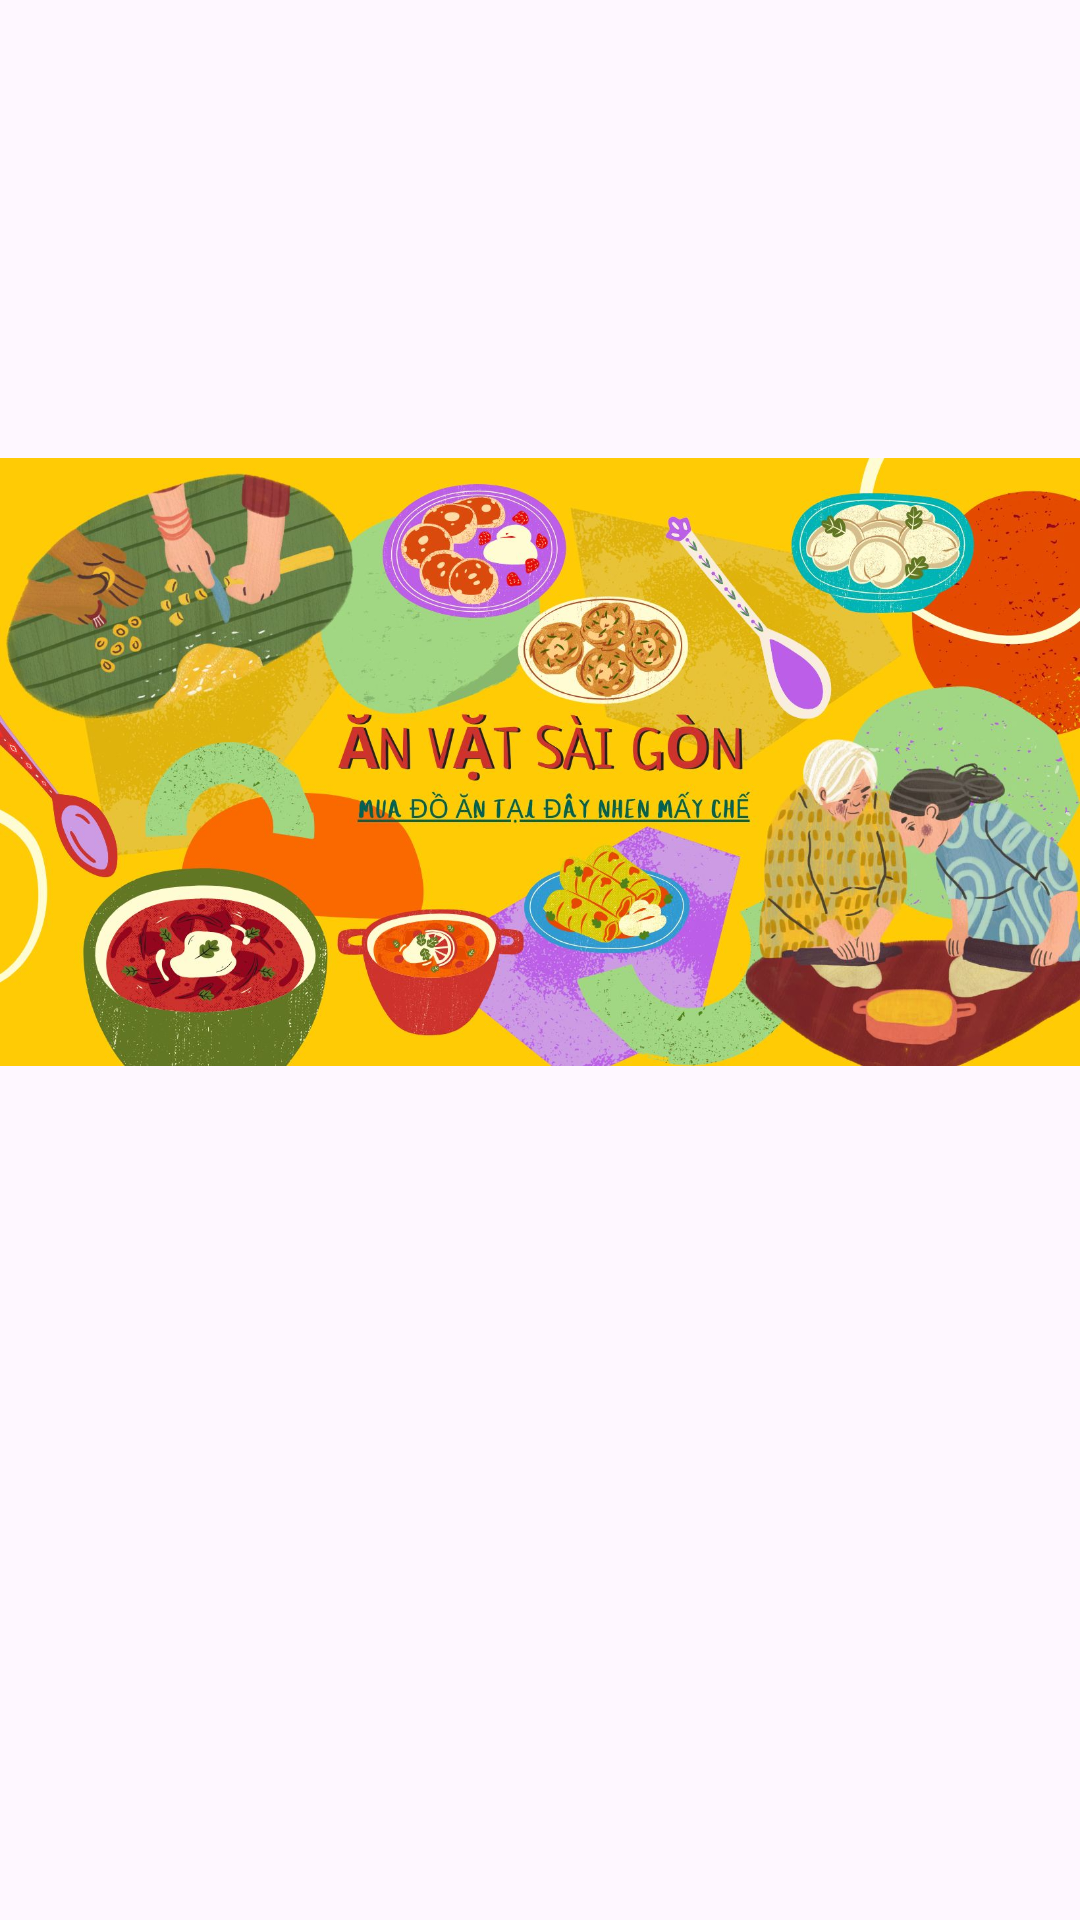

Reconstruct the res/layout file that produces this screen, plus the resources it refers to.
<!-- AndroidManifest.xml: application theme Theme.Material3.Light.NoActionBar -->
<!-- res/layout/activity_splash_screen.xml -->
<?xml version="1.0" encoding="utf-8"?>
<LinearLayout xmlns:android="http://schemas.android.com/apk/res/android"
    xmlns:app="http://schemas.android.com/apk/res-auto"
    xmlns:tools="http://schemas.android.com/tools"
    android:layout_width="match_parent"
    android:layout_height="match_parent"
    android:gravity="center"
    android:orientation="vertical"
    tools:context=".activity.SplashScreenActivity">


    
    <ImageView
        android:id="@+id/imageView"
        android:layout_width="360dp"
        android:layout_height="360dp"
        android:layout_marginBottom="132dp"
        app:srcCompat="@drawable/logo" />
    

</LinearLayout>
<!-- resources referenced by this layout -->
<resources>
  <!-- drawable logo: jpeg bitmap (drawable, 237183 bytes) -->
</resources>
